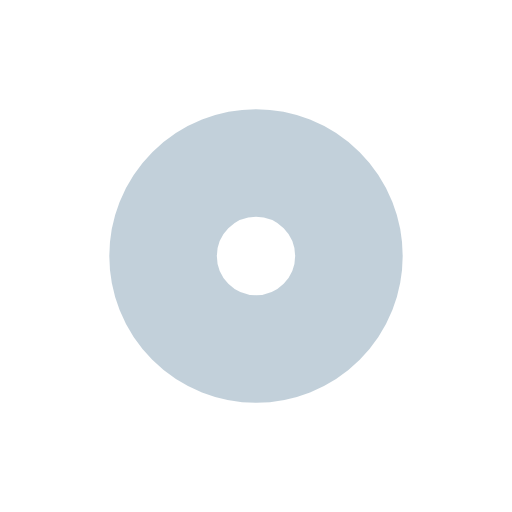
t = 0.00 s
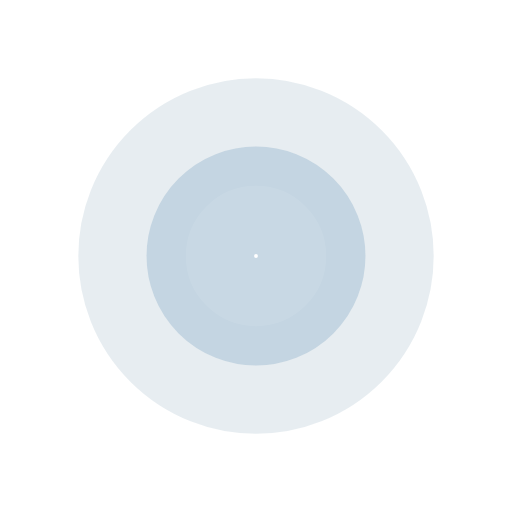
t = 0.31 s
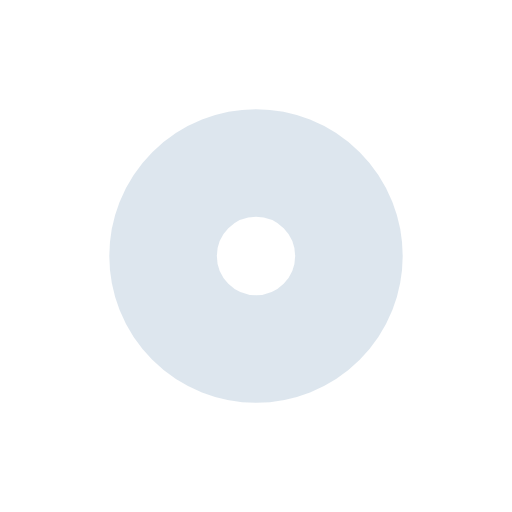
t = 0.63 s
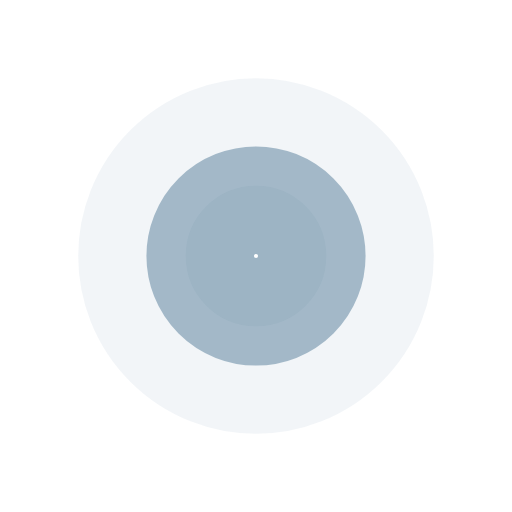
t = 0.94 s

The animated SVG that drew these frames (rendered in a browser with its animation timeline set to each time). Animation: 4 SMIL elements (animate=4); one cycle of 1.25 s, repeats indefinitely.

<?xml version="1.0" encoding="utf-8"?>
<svg xmlns="http://www.w3.org/2000/svg" xmlns:xlink="http://www.w3.org/1999/xlink" style="margin: auto; background: rgba(0, 0, 0, 0) none repeat scroll 0% 0%; display: block; shape-rendering: auto;" width="200px" height="200px" viewBox="0 0 100 100" preserveAspectRatio="xMidYMid">
<circle cx="50" cy="50" r="0" fill="none" stroke="#85a2b6" stroke-width="21">
  <animate attributeName="r" repeatCount="indefinite" dur="1.25s" values="0;28" keyTimes="0;1" keySplines="0 0.2 0.8 1" calcMode="spline" begin="-0.625s"></animate>
  <animate attributeName="opacity" repeatCount="indefinite" dur="1.25s" values="1;0" keyTimes="0;1" keySplines="0.2 0 0.8 1" calcMode="spline" begin="-0.625s"></animate>
</circle>
<circle cx="50" cy="50" r="0" fill="none" stroke="#bbcedd" stroke-width="21">
  <animate attributeName="r" repeatCount="indefinite" dur="1.25s" values="0;28" keyTimes="0;1" keySplines="0 0.2 0.8 1" calcMode="spline"></animate>
  <animate attributeName="opacity" repeatCount="indefinite" dur="1.25s" values="1;0" keyTimes="0;1" keySplines="0.2 0 0.8 1" calcMode="spline"></animate>
</circle>
<!-- [ldio] generated by https://loading.io/ --></svg>